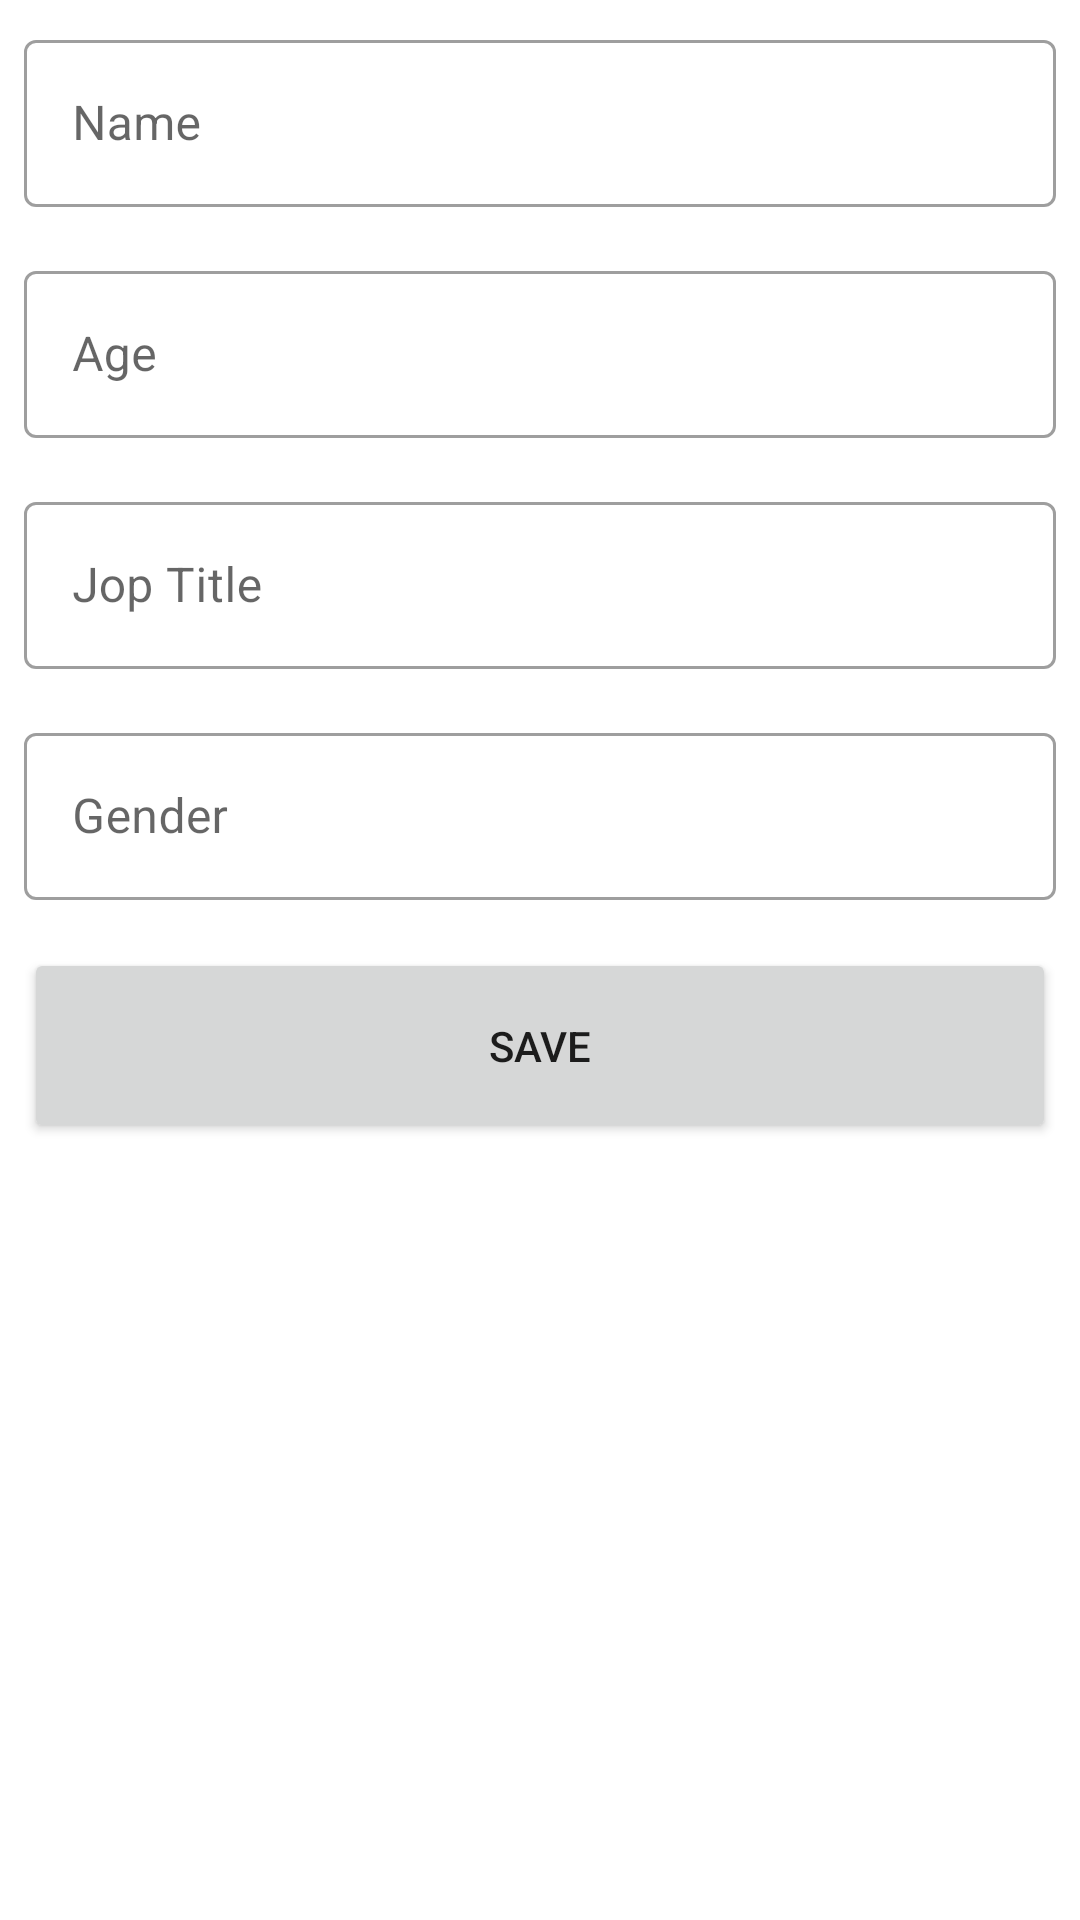

Produce the Android XML layout that renders to this screen, including the resource entries it uses.
<!-- AndroidManifest.xml: application theme Theme.Madarsoft -->
<!-- res/layout/fragment_add_user.xml -->
<?xml version="1.0" encoding="utf-8"?>
<layout xmlns:android="http://schemas.android.com/apk/res/android"
    xmlns:tools="http://schemas.android.com/tools">

    <data>
        <variable
            name="viewModel"
            type="com.a7medkenawy.madarsoft.presentaion.fragments.adduser.viewmodel.AddUserViewModel" />
    </data>

    <LinearLayout
        android:layout_width="match_parent"
        android:layout_height="match_parent"
        android:orientation="vertical"
        tools:context=".presentaion.fragments.adduser.AddUser">

        <com.google.android.material.textfield.TextInputLayout

            style="@style/Widget.MaterialComponents.TextInputLayout.OutlinedBox"
            android:layout_width="match_parent"
            android:layout_height="wrap_content"
            android:layout_margin="8dp"
            android:hint="@string/name">

            <com.google.android.material.textfield.TextInputEditText
                android:id="@+id/name_ed"
                android:layout_width="match_parent"
                android:layout_height="wrap_content" />

        </com.google.android.material.textfield.TextInputLayout>

        <com.google.android.material.textfield.TextInputLayout

            style="@style/Widget.MaterialComponents.TextInputLayout.OutlinedBox"
            android:layout_width="match_parent"
            android:layout_height="wrap_content"
            android:layout_margin="8dp"
            android:hint="@string/age">

            <com.google.android.material.textfield.TextInputEditText
                android:id="@+id/age_ed"
                android:layout_width="match_parent"
                android:layout_height="wrap_content" />

        </com.google.android.material.textfield.TextInputLayout>

        <com.google.android.material.textfield.TextInputLayout

            style="@style/Widget.MaterialComponents.TextInputLayout.OutlinedBox"
            android:layout_width="match_parent"
            android:layout_height="wrap_content"
            android:layout_margin="8dp"
            android:hint="@string/jop_title">

            <com.google.android.material.textfield.TextInputEditText
                android:id="@+id/jopTitle_ed"
                android:layout_width="match_parent"
                android:layout_height="wrap_content" />

        </com.google.android.material.textfield.TextInputLayout>

        <com.google.android.material.textfield.TextInputLayout

            style="@style/Widget.MaterialComponents.TextInputLayout.OutlinedBox"
            android:layout_width="match_parent"
            android:layout_height="wrap_content"
            android:layout_margin="8dp"
            android:hint="@string/gender">

            <com.google.android.material.textfield.TextInputEditText
                android:id="@+id/gender_ed"
                android:layout_width="match_parent"
                android:layout_height="wrap_content" />

        </com.google.android.material.textfield.TextInputLayout>

        <Button
            android:id="@+id/save_btn"
            android:layout_width="match_parent"
            android:layout_height="65dp"
            android:layout_margin="8dp"
            android:text="@string/save" />

    </LinearLayout>
</layout>
<!-- resources referenced by this layout -->
<resources>
  <string name="age">Age</string>
  <string name="gender">Gender</string>
  <string name="jop_title">Jop Title</string>
  <string name="name">Name</string>
  <string name="save">Save</string>
  <style name="Theme.Madarsoft" parent="Theme.MaterialComponents.DayNight.DarkActionBar">
          
          <item name="colorPrimary">@color/purple_500</item>
          <item name="colorPrimaryVariant">@color/purple_700</item>
          <item name="colorOnPrimary">@color/white</item>
          
          <item name="colorSecondary">@color/teal_200</item>
          <item name="colorSecondaryVariant">@color/teal_700</item>
          <item name="colorOnSecondary">@color/black</item>
          
          <item name="android:statusBarColor" tools:targetApi="l">?attr/colorPrimaryVariant</item>
          
      </style>
  <!-- not gathered from this repository: default colours our renderer supplied (Android Studio template values) -->
  <color name="purple_500">#FF6200EE</color>
  <color name="purple_700">#FF3700B3</color>
  <color name="teal_200">#FF03DAC5</color>
  <color name="teal_700">#FF018786</color>
  <color name="black">#FF000000</color>
  <color name="white">#FFFFFFFF</color>
</resources>
